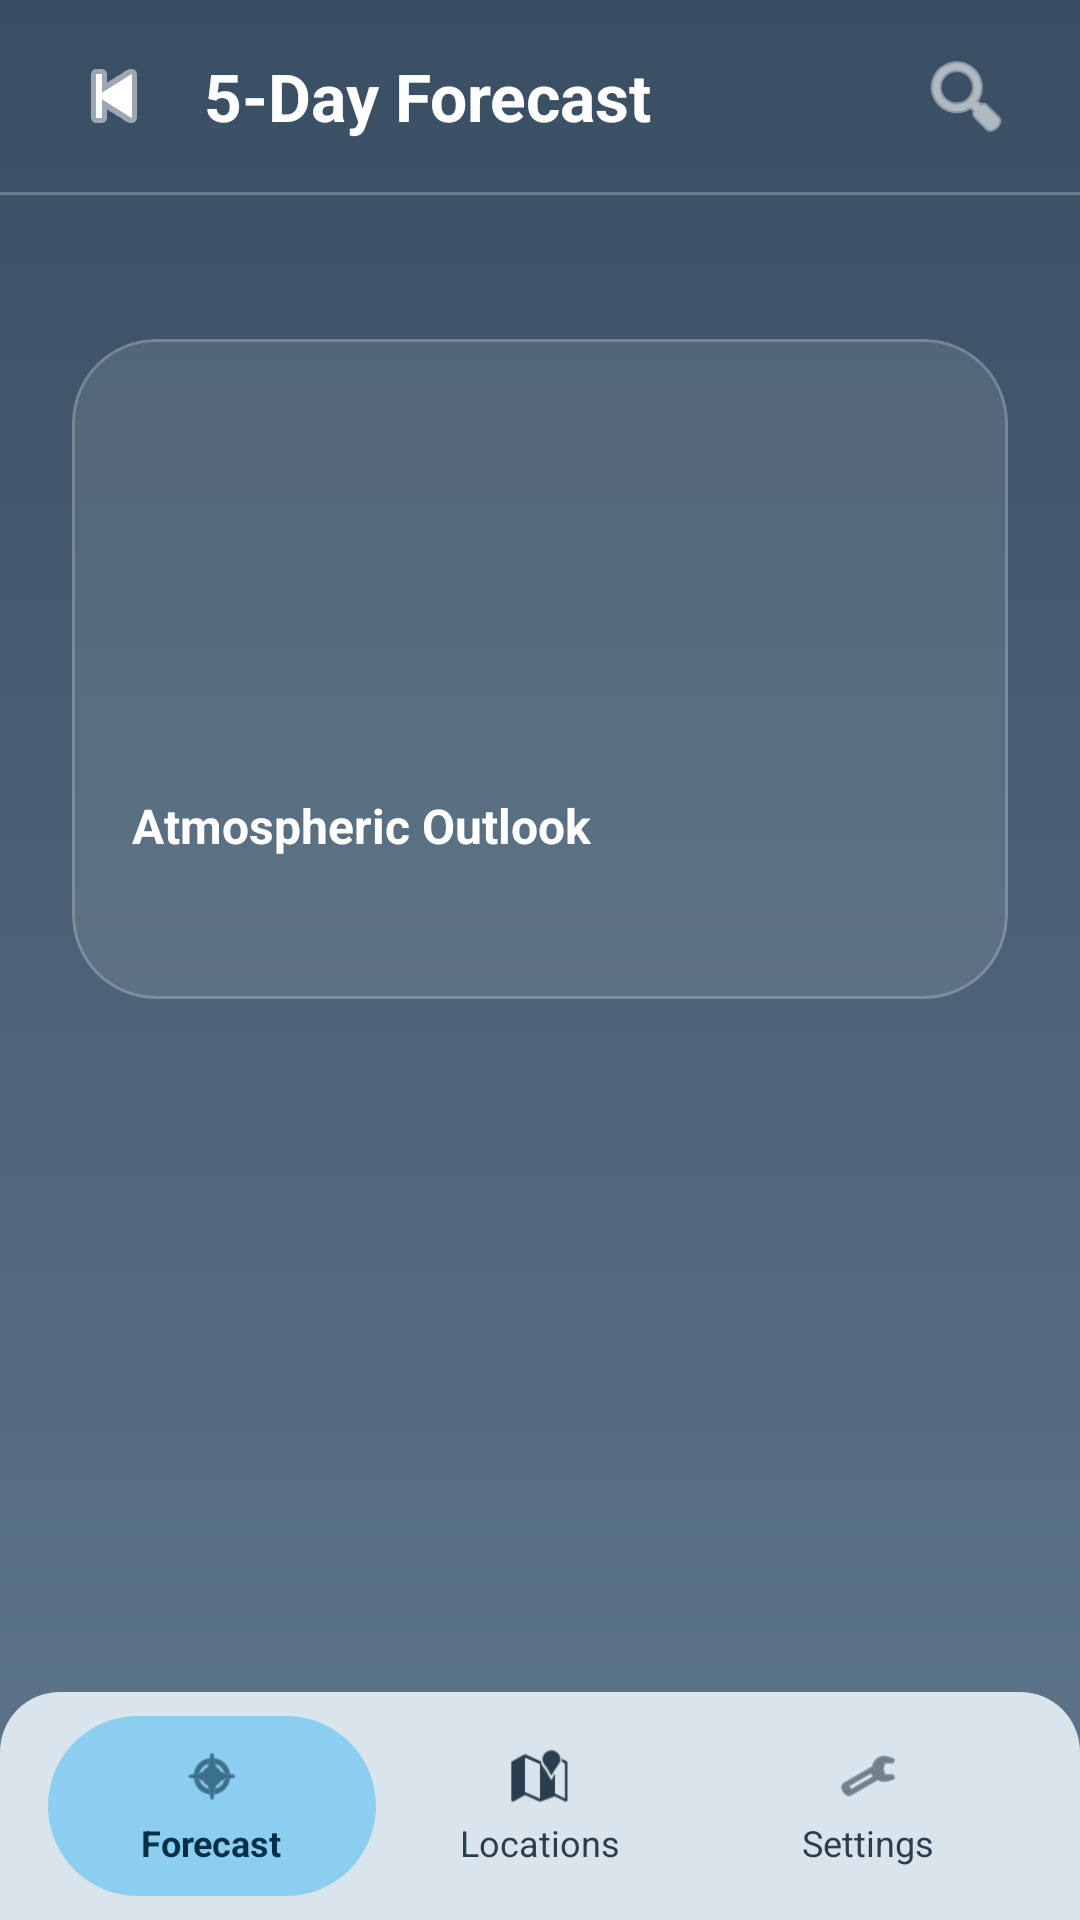

The Android layout XML behind this screen, and the referenced resources:
<!-- AndroidManifest.xml: application theme Theme.WeatherApp -->
<!-- res/layout/fragment_forecast_detail.xml -->
<?xml version="1.0" encoding="utf-8"?>
<androidx.constraintlayout.widget.ConstraintLayout xmlns:android="http://schemas.android.com/apk/res/android"
    xmlns:app="http://schemas.android.com/apk/res-auto"
    xmlns:tools="http://schemas.android.com/tools"
    android:id="@+id/detailRoot"
    android:layout_width="match_parent"
    android:layout_height="match_parent"
    android:background="@drawable/bg_weather_detail">

    <LinearLayout
        android:id="@+id/detailTopBar"
        android:layout_width="0dp"
        android:layout_height="64dp"
        android:gravity="center_vertical"
        android:orientation="horizontal"
        android:paddingStart="16dp"
        android:paddingEnd="16dp"
        app:layout_constraintEnd_toEndOf="parent"
        app:layout_constraintStart_toStartOf="parent"
        app:layout_constraintTop_toTopOf="parent">

        <ImageButton
            android:id="@+id/backButton"
            android:layout_width="44dp"
            android:layout_height="44dp"
            android:background="@android:color/transparent"
            android:contentDescription="@string/back"
            android:padding="8dp"
            android:src="@android:drawable/ic_media_previous"
            android:tint="@android:color/white" />

        <TextView
            android:layout_width="0dp"
            android:layout_height="wrap_content"
            android:layout_marginStart="8dp"
            android:layout_weight="1"
            android:text="@string/five_day_forecast"
            android:textColor="@android:color/white"
            android:textSize="22sp"
            android:textStyle="bold" />

        <ImageButton
            android:id="@+id/detailSearchButton"
            android:layout_width="44dp"
            android:layout_height="44dp"
            android:background="@android:color/transparent"
            android:contentDescription="@string/search_city"
            android:padding="8dp"
            android:src="@android:drawable/ic_menu_search"
            android:tint="@android:color/white" />
    </LinearLayout>

    <View
        android:id="@+id/detailDivider"
        android:layout_width="0dp"
        android:layout_height="1dp"
        android:alpha="0.25"
        android:background="@android:color/white"
        app:layout_constraintEnd_toEndOf="parent"
        app:layout_constraintStart_toStartOf="parent"
        app:layout_constraintTop_toBottomOf="@id/detailTopBar" />

    <androidx.core.widget.NestedScrollView
        android:layout_width="0dp"
        android:layout_height="0dp"
        android:clipToPadding="false"
        android:fillViewport="true"
        android:paddingBottom="28dp"
        app:layout_constraintBottom_toTopOf="@id/detailBottomNav"
        app:layout_constraintEnd_toEndOf="parent"
        app:layout_constraintStart_toStartOf="parent"
        app:layout_constraintTop_toBottomOf="@id/detailDivider">

        <LinearLayout
            android:layout_width="match_parent"
            android:layout_height="wrap_content"
            android:orientation="vertical"
            android:paddingStart="24dp"
            android:paddingTop="24dp"
            android:paddingEnd="24dp"
            android:paddingBottom="24dp">

            <androidx.recyclerview.widget.RecyclerView
                android:id="@+id/dailyRecycler"
                android:layout_width="match_parent"
                android:layout_height="wrap_content"
                android:nestedScrollingEnabled="false"
                tools:listitem="@layout/item_daily" />

            <com.google.android.material.card.MaterialCardView
                android:id="@+id/outlookCard"
                android:layout_width="match_parent"
                android:layout_height="220dp"
                android:layout_marginTop="24dp"
                app:cardBackgroundColor="@color/sky_glass_fill"
                app:cardCornerRadius="28dp"
                app:cardElevation="0dp"
                app:strokeColor="@color/sky_glass_stroke"
                app:strokeWidth="1dp">

                <FrameLayout
                    android:layout_width="match_parent"
                    android:layout_height="match_parent">

                    <ImageView
                        android:id="@+id/outlookImage"
                        android:layout_width="match_parent"
                        android:layout_height="match_parent"
                        android:alpha="0.65"
                        android:scaleType="centerCrop" />

                    <View
                        android:layout_width="match_parent"
                        android:layout_height="match_parent"
                        android:background="@drawable/bg_feature_overlay" />

                    <LinearLayout
                        android:layout_width="match_parent"
                        android:layout_height="match_parent"
                        android:gravity="bottom"
                        android:orientation="vertical"
                        android:padding="20dp">

                        <TextView
                            android:id="@+id/outlookTitle"
                            android:layout_width="wrap_content"
                            android:layout_height="wrap_content"
                            android:text="@string/atmospheric_outlook"
                            android:textColor="@android:color/white"
                            android:textSize="16sp"
                            android:textStyle="bold" />

                        <TextView
                            android:id="@+id/outlookSubtitle"
                            android:layout_width="wrap_content"
                            android:layout_height="wrap_content"
                            android:layout_marginTop="8dp"
                            android:textColor="#E6FFFFFF"
                            android:textSize="14sp"
                            tools:text="High pressure system moving in by Thursday evening." />
                    </LinearLayout>
                </FrameLayout>
            </com.google.android.material.card.MaterialCardView>
        </LinearLayout>
    </androidx.core.widget.NestedScrollView>

    <LinearLayout
        android:id="@+id/detailBottomNav"
        android:layout_width="0dp"
        android:layout_height="76dp"
        android:background="@drawable/bg_bottom_nav"
        android:gravity="center"
        android:orientation="horizontal"
        android:paddingStart="16dp"
        android:paddingEnd="16dp"
        android:paddingBottom="8dp"
        android:paddingTop="8dp"
        app:layout_constraintBottom_toBottomOf="parent"
        app:layout_constraintEnd_toEndOf="parent"
        app:layout_constraintStart_toStartOf="parent">

        <LinearLayout
            android:layout_width="0dp"
            android:layout_height="wrap_content"
            android:layout_weight="1"
            android:background="@drawable/bg_bottom_nav_selected"
            android:gravity="center"
            android:orientation="vertical"
            android:paddingTop="10dp"
            android:paddingBottom="10dp">

            <ImageView
                android:layout_width="20dp"
                android:layout_height="20dp"
                android:src="@android:drawable/ic_menu_compass"
                android:tint="@color/sky_dark_text" />

            <TextView
                android:layout_width="wrap_content"
                android:layout_height="wrap_content"
                android:layout_marginTop="4dp"
                android:text="@string/nav_forecast"
                android:textColor="@color/sky_dark_text"
                android:textSize="12sp"
                android:textStyle="bold" />
        </LinearLayout>

        <LinearLayout
            android:id="@+id/detailLocationsButton"
            android:layout_width="0dp"
            android:layout_height="wrap_content"
            android:layout_weight="1"
            android:gravity="center"
            android:orientation="vertical"
            android:paddingTop="10dp"
            android:paddingBottom="10dp">

            <ImageView
                android:layout_width="20dp"
                android:layout_height="20dp"
                android:src="@android:drawable/ic_dialog_map"
                android:tint="@color/sky_nav_text" />

            <TextView
                android:layout_width="wrap_content"
                android:layout_height="wrap_content"
                android:layout_marginTop="4dp"
                android:text="@string/nav_locations"
                android:textColor="@color/sky_nav_text"
                android:textSize="12sp" />
        </LinearLayout>

        <LinearLayout
            android:layout_width="0dp"
            android:layout_height="wrap_content"
            android:layout_weight="1"
            android:gravity="center"
            android:orientation="vertical"
            android:paddingTop="10dp"
            android:paddingBottom="10dp">

            <ImageView
                android:layout_width="20dp"
                android:layout_height="20dp"
                android:src="@android:drawable/ic_menu_manage"
                android:tint="@color/sky_nav_text" />

            <TextView
                android:layout_width="wrap_content"
                android:layout_height="wrap_content"
                android:layout_marginTop="4dp"
                android:text="@string/nav_settings"
                android:textColor="@color/sky_nav_text"
                android:textSize="12sp" />
        </LinearLayout>
    </LinearLayout>

</androidx.constraintlayout.widget.ConstraintLayout>
<!-- res/layout/item_daily.xml (included above) -->
<?xml version="1.0" encoding="utf-8"?>
<com.google.android.material.card.MaterialCardView xmlns:android="http://schemas.android.com/apk/res/android"
    xmlns:app="http://schemas.android.com/apk/res-auto"
    xmlns:tools="http://schemas.android.com/tools"
    android:layout_width="match_parent"
    android:layout_height="wrap_content"
    android:layout_marginBottom="16dp"
    app:cardBackgroundColor="@color/sky_glass_fill"
    app:cardCornerRadius="24dp"
    app:cardElevation="0dp"
    app:strokeColor="@color/sky_glass_stroke"
    app:strokeWidth="1dp">

    <LinearLayout
        android:layout_width="match_parent"
        android:layout_height="wrap_content"
        android:gravity="center_vertical"
        android:orientation="horizontal"
        android:padding="20dp">

        <FrameLayout
            android:layout_width="48dp"
            android:layout_height="48dp"
            android:background="@drawable/bg_weather_icon_bubble">

            <ImageView
                android:id="@+id/dayIcon"
                android:layout_width="24dp"
                android:layout_height="24dp"
                android:layout_gravity="center"
                android:contentDescription="@string/weather_icon" />
        </FrameLayout>

        <LinearLayout
            android:layout_width="0dp"
            android:layout_height="wrap_content"
            android:layout_marginStart="16dp"
            android:layout_weight="1"
            android:orientation="vertical">

            <TextView
                android:id="@+id/dayText"
                android:layout_width="wrap_content"
                android:layout_height="wrap_content"
                android:textColor="@android:color/white"
                android:textSize="16sp"
                android:textStyle="bold"
                tools:text="Monday" />

            <TextView
                android:id="@+id/dayConditionText"
                android:layout_width="wrap_content"
                android:layout_height="wrap_content"
                android:layout_marginTop="4dp"
                android:textColor="#CCFFFFFF"
                android:textSize="14sp"
                tools:text="Cloudy" />
        </LinearLayout>

        <LinearLayout
            android:layout_width="wrap_content"
            android:layout_height="wrap_content"
            android:gravity="end"
            android:orientation="vertical">

            <TextView
                android:id="@+id/dayHighLowText"
                android:layout_width="wrap_content"
                android:layout_height="wrap_content"
                android:textColor="@android:color/white"
                android:textSize="20sp"
                android:textStyle="bold"
                tools:text="22° / 14°" />

            <TextView
                android:id="@+id/dayRainText"
                android:layout_width="wrap_content"
                android:layout_height="wrap_content"
                android:layout_marginTop="8dp"
                android:textColor="#CCFFFFFF"
                android:textSize="13sp"
                tools:text="15%" />
        </LinearLayout>
    </LinearLayout>

</com.google.android.material.card.MaterialCardView>
<!-- resources referenced by this layout -->
<resources>
  <color name="sky_dark_text">#063046</color>
  <color name="sky_glass_fill">#19FFFFFF</color>
  <color name="sky_glass_stroke">#33FFFFFF</color>
  <color name="sky_nav_text">#2B3E4F</color>
  <!-- drawable bg_bottom_nav (drawable) -->
  <?xml version="1.0" encoding="utf-8"?>
  <shape xmlns:android="http://schemas.android.com/apk/res/android">
      <corners
          android:topLeftRadius="20dp"
          android:topRightRadius="20dp" />
      <solid android:color="@color/sky_nav_background" />
  </shape>
  <!-- drawable bg_bottom_nav_selected (drawable) -->
  <?xml version="1.0" encoding="utf-8"?>
  <shape xmlns:android="http://schemas.android.com/apk/res/android">
      <corners android:radius="999dp" />
      <solid android:color="#8CCEF0" />
  </shape>
  <!-- drawable bg_weather_detail (drawable) -->
  <?xml version="1.0" encoding="utf-8"?>
  <shape xmlns:android="http://schemas.android.com/apk/res/android">
      <gradient
          android:angle="270"
          android:endColor="#5E768B"
          android:startColor="#394E63" />
  </shape>
  <!-- drawable bg_weather_icon_bubble (drawable) -->
  <?xml version="1.0" encoding="utf-8"?>
  <shape xmlns:android="http://schemas.android.com/apk/res/android" android:shape="oval">
      <solid android:color="#1A77D0FF" />
  </shape>
  <string name="atmospheric_outlook">Atmospheric Outlook</string>
  <string name="back">Back</string>
  <string name="five_day_forecast">5-Day Forecast</string>
  <string name="nav_forecast">Forecast</string>
  <string name="nav_locations">Locations</string>
  <string name="nav_settings">Settings</string>
  <string name="search_city">Search city</string>
  <string name="weather_icon">Weather icon</string>
  <style name="Theme.WeatherApp" parent="Base.Theme.WeatherApp" />
  <color name="sky_nav_background">#D9E4EC</color>
  <style name="Base.Theme.WeatherApp" parent="Theme.Material3.DayNight.NoActionBar">
          <item name="colorPrimary">@color/sky_blue_500</item>
          <item name="colorPrimaryContainer">@color/sky_blue_700</item>
          <item name="android:statusBarColor">@android:color/transparent</item>
          <item name="android:navigationBarColor">@android:color/transparent</item>
          <item name="android:windowLightStatusBar">false</item>
      </style>
  <color name="sky_blue_500">#FF9800</color>
  <color name="sky_blue_700">#FFC107</color>
</resources>
